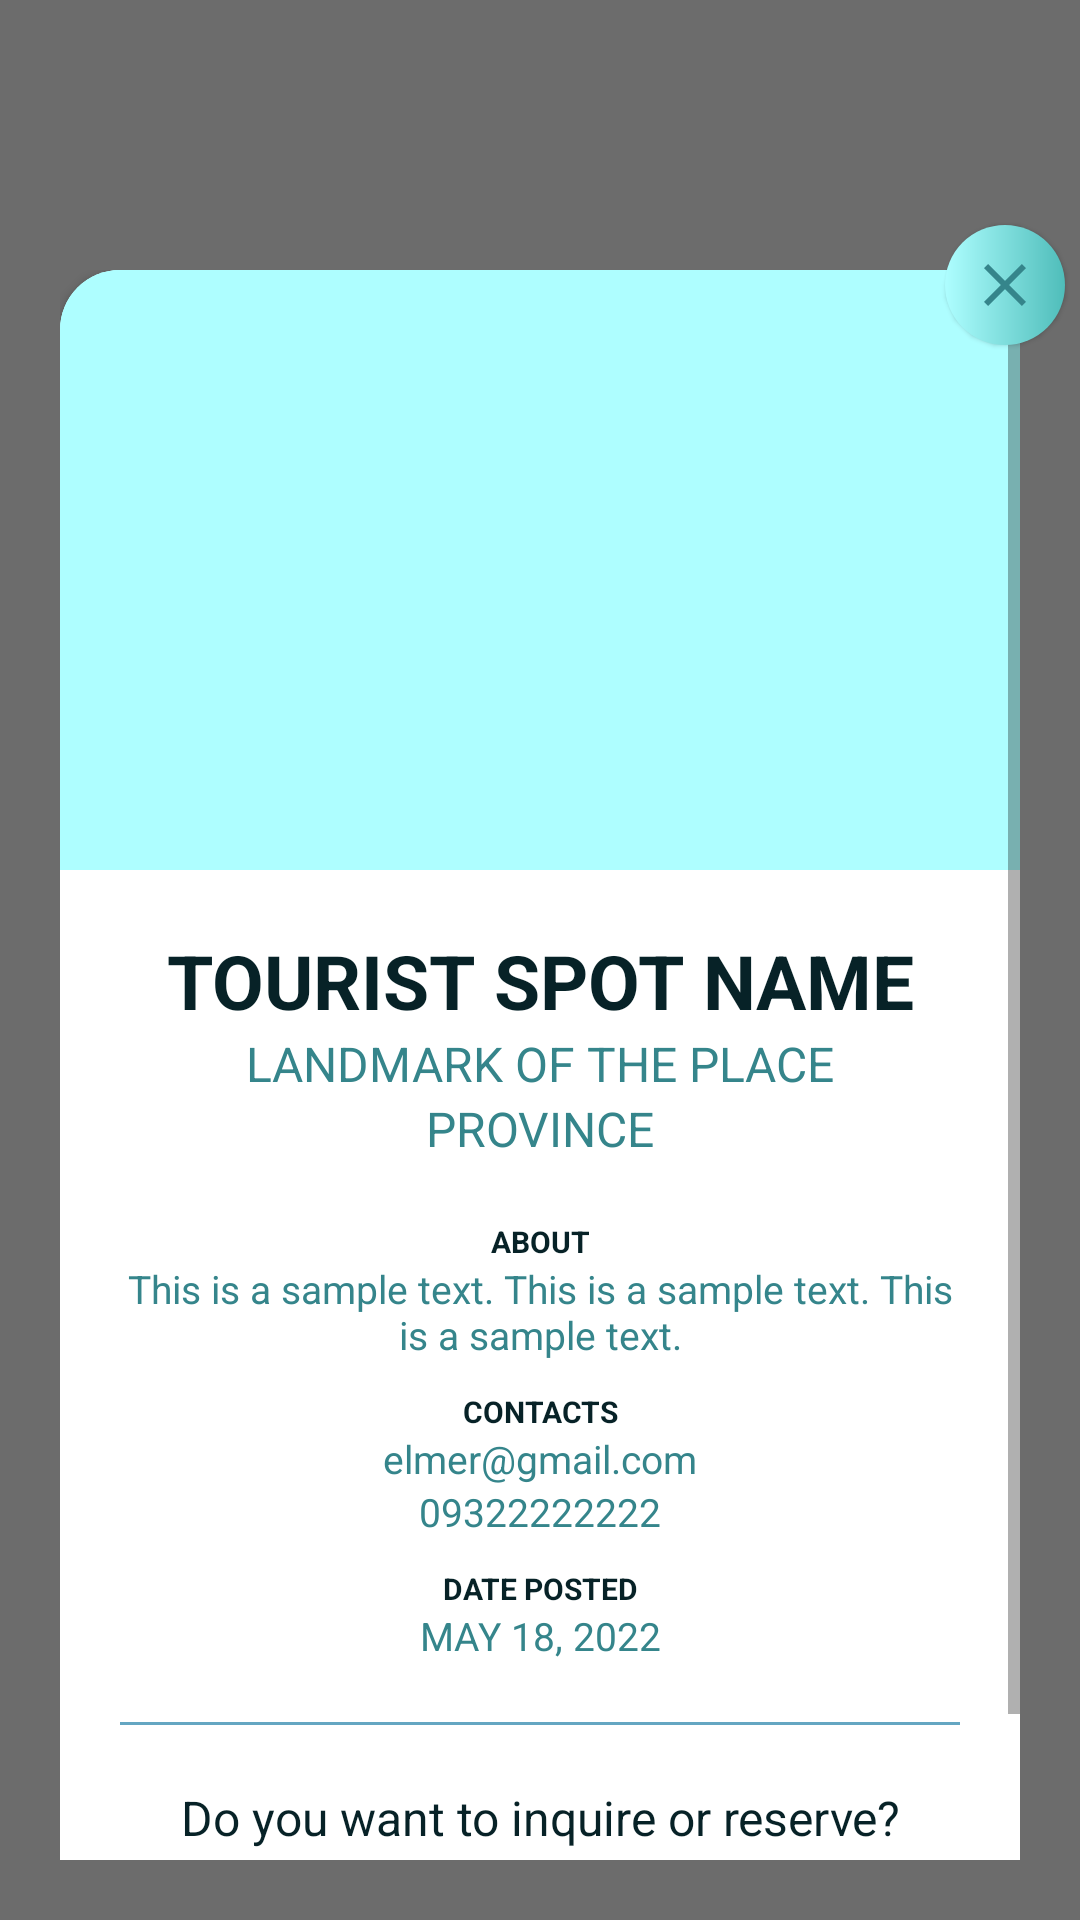

This screen was rendered from an Android layout file. Write that file and the resources it references.
<!-- AndroidManifest.xml: application theme Theme.AppCompat.DayNight.NoActionBar -->
<!-- res/layout/fragment_spots_details.xml -->
<?xml version="1.0" encoding="utf-8"?>
<FrameLayout xmlns:android="http://schemas.android.com/apk/res/android"
    xmlns:tools="http://schemas.android.com/tools"
    xmlns:app="http://schemas.android.com/apk/res-auto"
    android:id="@+id/manageTouristSpotFragment"
    android:layout_width="match_parent"
    android:layout_height="match_parent"
    android:background="@color/faded_bg"
    tools:context=".controllers.User.TouristSpots.SpotsDetailsFragment">

    
    <ImageButton
        android:id="@+id/fragment_close"
        android:layout_width="40dp"
        android:layout_height="40dp"
        android:layout_marginTop="75dp"
        android:layout_marginRight="5dp"
        android:elevation="1dp"
        android:layout_gravity="right"
        android:src="@drawable/ic_close"
        android:background="@drawable/custom_btn_rounded2"
        />

    <ScrollView
        android:id="@+id/fragmentScroll"
        android:layout_width="match_parent"
        android:layout_height="match_parent"
        android:paddingTop="90dp"
        android:paddingLeft="20dp"
        android:paddingRight="20dp"
        android:paddingBottom="20dp"
        >

        <androidx.cardview.widget.CardView
            android:layout_width="match_parent"
            android:layout_height="wrap_content"
            app:cardCornerRadius="20dp">

            <LinearLayout
                android:layout_width="match_parent"
                android:layout_height="wrap_content"
                android:orientation="vertical">

                
                <LinearLayout
                    android:layout_width="match_parent"
                    android:layout_height="wrap_content"
                    android:orientation="vertical">

                    <ImageView
                        android:id="@+id/detailImg"
                        android:layout_width="match_parent"
                        android:layout_height="200dp"
                        android:layout_gravity="center"
                        android:scaleType="centerCrop"
                        android:adjustViewBounds="true"
                        android:background="@color/lighterBlue"
                        android:contentDescription="TOURIST SPOT IMAGE"
                        android:src="@color/lighterBlue" />

                </LinearLayout>
                
                <LinearLayout
                    android:layout_width="match_parent"
                    android:layout_height="wrap_content"
                    android:orientation="vertical"
                    android:paddingTop="20dp"
                    android:paddingBottom="10dp"
                    android:paddingRight="20dp"
                    android:paddingLeft="20dp">

                    <TextView
                        android:id="@+id/detailTitle"
                        android:layout_width="match_parent"
                        android:layout_height="wrap_content"
                        android:text="TOURIST SPOT NAME"
                        android:textColor="@color/darkBlue"
                        android:textSize="25dp"
                        android:textStyle="bold"
                        android:gravity="center"/>

                    <TextView
                        android:id="@+id/detailLandmark"
                        android:layout_width="match_parent"
                        android:layout_height="wrap_content"
                        android:textColor="@color/blue"
                        android:text="LANDMARK OF THE PLACE"
                        android:textSize="16sp"
                        android:gravity="center"/>

                    <TextView
                        android:id="@+id/detailProvince"
                        android:layout_width="match_parent"
                        android:layout_height="wrap_content"
                        android:textColor="@color/blue"
                        android:text="PROVINCE"
                        android:textSize="16sp"
                        android:layout_marginBottom="10dp"
                        android:gravity="center"/>
                </LinearLayout>
                
                <LinearLayout
                    android:layout_width="match_parent"
                    android:layout_height="wrap_content"
                    android:orientation="vertical"
                    android:paddingRight="20dp"
                    android:paddingLeft="20dp"
                    android:paddingBottom="20dp">
                    <TextView
                        android:layout_width="match_parent"
                        android:layout_height="wrap_content"
                        android:text="ABOUT"
                        android:textStyle="bold"
                        android:textSize="10sp"
                        android:textColor="@color/darkBlue"
                        android:gravity="center"/>

                    <TextView
                        android:id="@+id/detailDescription"
                        android:layout_width="match_parent"
                        android:layout_height="wrap_content"
                        android:text="@string/news_sample_text"
                        android:textColor="@color/blue"
                        android:textSize="13sp"
                        android:layout_marginBottom="10dp"
                        android:gravity="center"/>

                    
                    <TextView
                        android:layout_width="match_parent"
                        android:layout_height="wrap_content"
                        android:text="CONTACTS"
                        android:textStyle="bold"
                        android:textSize="10sp"
                        android:textColor="@color/darkBlue"
                        android:layout_gravity="center|left"
                        android:gravity="center"/>
                    <TextView
                        android:id="@+id/detailContact"
                        android:layout_width="match_parent"
                        android:layout_height="wrap_content"
                        android:textColor="@color/blue"
                        android:text="elmer@gmail.com"
                        android:textSize="13sp"
                        android:gravity="center"/>
                    <TextView
                        android:id="@+id/detailEmail"
                        android:layout_width="match_parent"
                        android:layout_height="wrap_content"
                        android:textColor="@color/blue"
                        android:text="09322222222"
                        android:textSize="13sp"
                        android:layout_marginBottom="10dp"
                        android:gravity="center"/>

                    
                    <TextView
                        android:layout_width="match_parent"
                        android:layout_height="wrap_content"
                        android:text="DATE POSTED"
                        android:textStyle="bold"
                        android:textSize="10sp"
                        android:textColor="@color/darkBlue"
                        android:gravity="center"/>
                    <TextView
                        android:id="@+id/detailDatePosted"
                        android:layout_width="match_parent"
                        android:layout_height="wrap_content"
                        android:textColor="@color/blue"
                        android:text="MAY 18, 2022"
                        android:textSize="13sp"
                        android:gravity="center"/>

                    
                    <com.google.android.material.divider.MaterialDivider
                        android:layout_width="match_parent"
                        android:layout_height="wrap_content"
                        android:minHeight="2dp"
                        android:background="@color/lightBlue"
                        android:layout_marginTop="20dp"
                        android:layout_marginBottom="20dp"/>

                    <TextView
                        android:layout_width="match_parent"
                        android:layout_height="wrap_content"
                        android:textColor="@color/darkBlue"
                        android:text="Do you want to inquire or reserve?"
                        android:textSize="16sp"
                        android:layout_marginBottom="10dp"
                        android:gravity="center"/>

                    
                    <LinearLayout
                        android:layout_width="match_parent"
                        android:layout_height="wrap_content"
                        android:orientation="horizontal"
                        android:gravity="center"
                        android:weightSum="2">

                        <Button
                            android:id="@+id/callBtn"
                            android:layout_width="wrap_content"
                            android:layout_height="wrap_content"
                            android:text="CALL"
                            android:textSize="13sp"
                            android:gravity="center"
                            android:background="@drawable/custom_btn_rounded2"
                            android:padding="10dp"
                            android:layout_margin="5dp"
                            android:textColor="@color/darkBlue"
                            android:layout_weight="1"
                            android:layout_gravity="center"/>

                        <Button
                            android:id="@+id/emailBtn"
                            android:layout_width="wrap_content"
                            android:layout_height="wrap_content"
                            android:text="EMAIL"
                            android:textSize="13sp"
                            android:gravity="center"
                            android:background="@drawable/custom_btn_rounded2"
                            android:padding="10dp"
                            android:layout_margin="5dp"
                            android:textColor="@color/darkBlue"
                            android:layout_weight="1"
                            android:layout_gravity="center"/>

                    </LinearLayout>

                </LinearLayout>

            </LinearLayout>


        </androidx.cardview.widget.CardView>

    </ScrollView>

</FrameLayout>
<!-- resources referenced by this layout -->
<resources>
  <color name="blue">#35858B</color>
  <color name="darkBlue">#072227</color>
  <color name="faded_bg">#90000000</color>
  <color name="lightBlue">#4FBDBA</color>
  <color name="lighterBlue">#AEFEFF</color>
  <!-- drawable custom_btn_rounded2 (drawable-v24) -->
  <?xml version="1.0" encoding="utf-8"?>
  <shape xmlns:android="http://schemas.android.com/apk/res/android"
      android:shape="rectangle"
      android:padding="10dp">
      <solid android:color="@color/blue"/>
      <corners android:radius="25dp"/>
      <gradient
          android:startColor="#AEFEFF"
          android:endColor="#4FBDBA"
          android:angle="0"/>
  </shape>
  <!-- drawable ic_close (drawable) -->
  <vector android:height="24dp" android:tint="#35858B"
      android:viewportHeight="24" android:viewportWidth="24"
      android:width="24dp" xmlns:android="http://schemas.android.com/apk/res/android">
      <path android:fillColor="@android:color/white" android:pathData="M19,6.41L17.59,5 12,10.59 6.41,5 5,6.41 10.59,12 5,17.59 6.41,19 12,13.41 17.59,19 19,17.59 13.41,12z"/>
  </vector>
  <string name="news_sample_text">This is a sample text. This is a sample text. This is a sample text.</string>
</resources>
